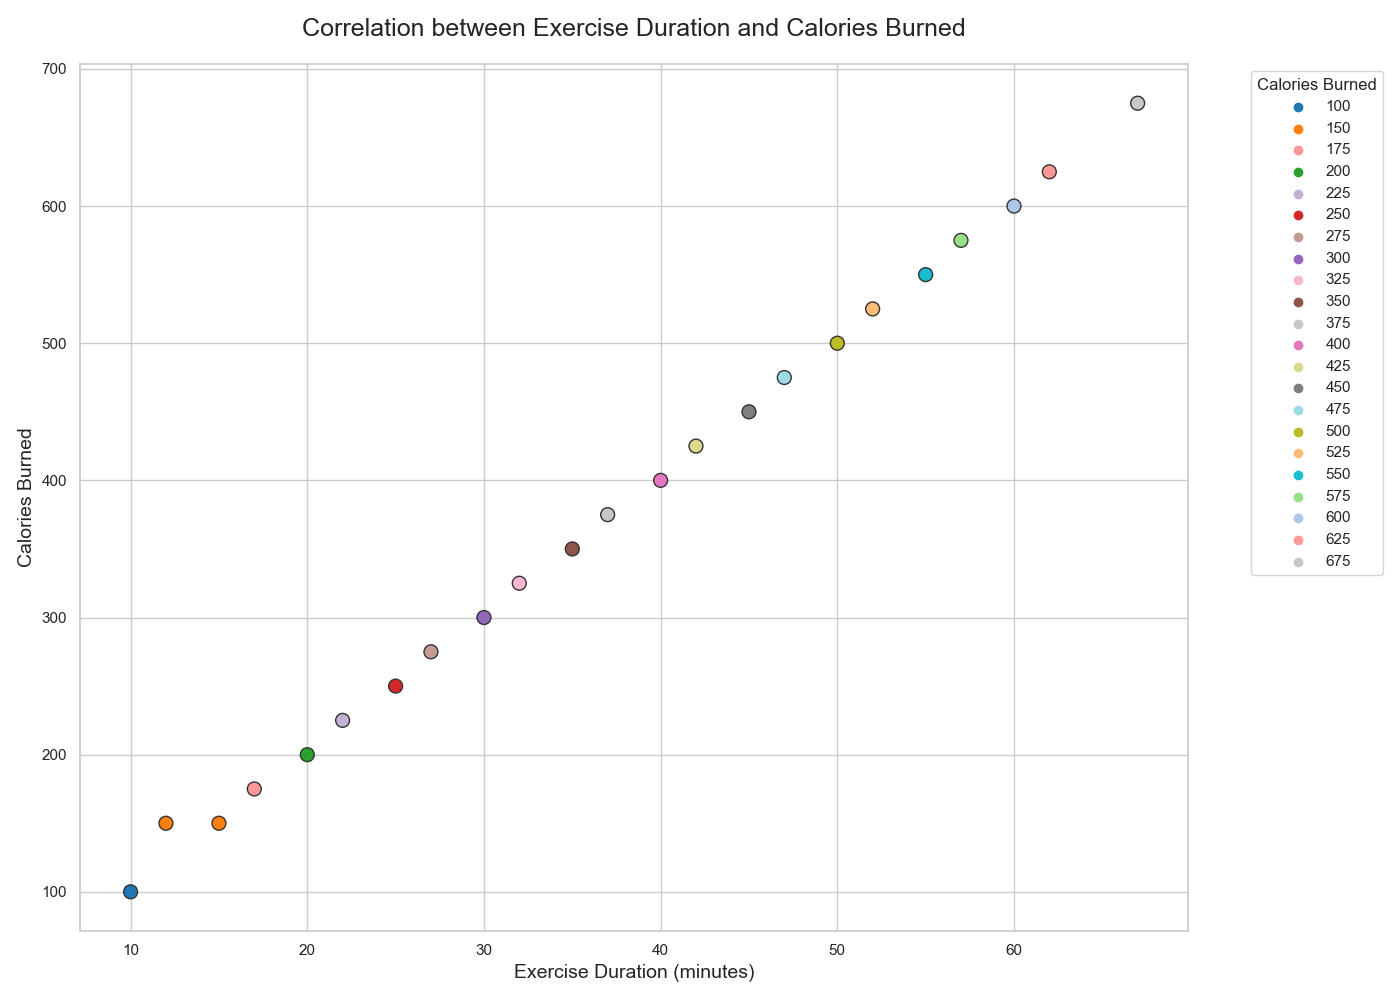

Values plotted in this chart, from the file beside it:
Calories Burned, Exercise Duration
100, 10
150, 15
200, 20
250, 25
300, 30
350, 35
400, 40
450, 45
500, 50
550, 55
600, 60
150, 12
175, 17
225, 22
275, 27
325, 32
375, 37
425, 42
475, 47
525, 52
575, 57
625, 62
675, 67
